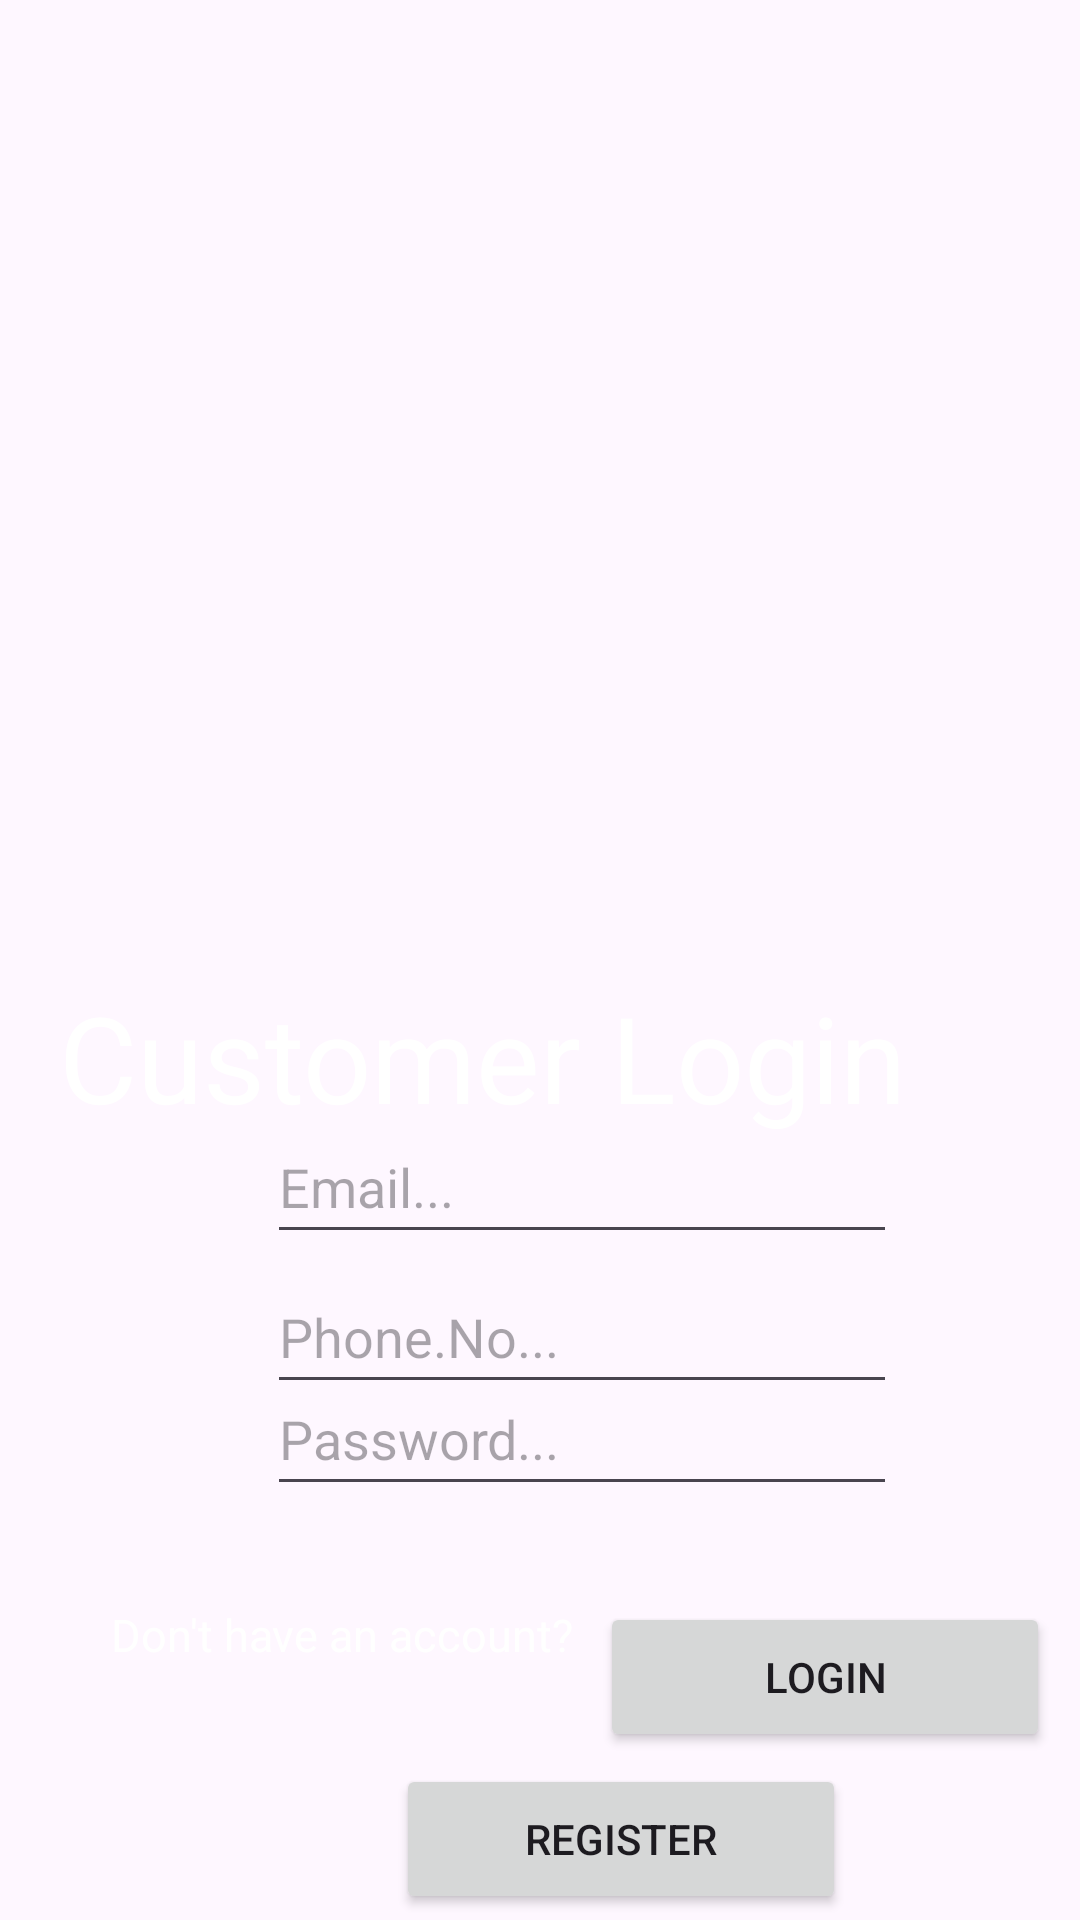

Reconstruct the res/layout file that produces this screen, plus the resources it refers to.
<!-- AndroidManifest.xml: application theme Theme.SevaRide -->
<!-- res/layout/activity_customerlogin.xml -->
<?xml version="1.0" encoding="utf-8"?>
<RelativeLayout xmlns:android="http://schemas.android.com/apk/res/android"
    xmlns:app="http://schemas.android.com/apk/res-auto"
    xmlns:tools="http://schemas.android.com/tools"
    android:layout_width="match_parent"
    android:layout_height="match_parent"
    android:background="@drawable/loginreg"
    tools:context=".CustomerloginActivity">

    <TextView
        android:id="@+id/customer_status"
        android:layout_width="wrap_content"
        android:layout_height="wrap_content"
        android:layout_alignParentEnd="true"
        android:layout_alignParentBottom="true"
        android:layout_centerHorizontal="true"
        android:layout_marginEnd="58dp"
        android:layout_marginBottom="261dp"
        android:text="Customer Login"
        android:textAlignment="center"
        android:textColor="@color/cardview_light_background"
        android:textSize="40sp" />

    <EditText
        android:id="@+id/Phone_customer"
        android:layout_width="wrap_content"
        android:layout_height="wrap_content"
        android:layout_alignParentStart="true"
        android:layout_alignParentBottom="true"
        android:layout_marginStart="89dp"
        android:layout_marginBottom="172dp"
        android:ems="10"
        android:hint="Phone.No..."
        android:inputType="phone"
        android:minHeight="48dp" />

    <Button
        android:id="@+id/customer_login_btn"
        android:layout_width="150dp"
        android:layout_height="50dp"
        android:layout_alignParentEnd="true"
        android:layout_alignParentBottom="true"
        android:layout_centerHorizontal="true"
        android:layout_marginEnd="10dp"
        android:layout_marginBottom="56dp"
        android:text="Login" />

    <Button
        android:id="@+id/customer_register_btn"
        android:layout_width="150dp"
        android:layout_height="50dp"
        android:layout_alignParentStart="true"
        android:layout_alignParentBottom="true"
        android:layout_centerHorizontal="true"
        android:layout_marginStart="132dp"
        android:layout_marginBottom="2dp"
        android:text="Register" />

    <EditText
        android:id="@+id/email_customer"
        android:layout_width="wrap_content"
        android:layout_height="wrap_content"
        android:layout_alignParentStart="true"
        android:layout_alignParentBottom="true"
        android:layout_marginStart="89dp"
        android:layout_marginBottom="222dp"
        android:ems="10"
        android:hint="Email..."
        android:inputType="textEmailAddress"
        android:minHeight="48dp"
        android:textColor="@color/cardview_dark_background" />

    <EditText
        android:id="@+id/Password_customer"
        android:layout_width="wrap_content"
        android:layout_height="wrap_content"
        android:layout_alignParentStart="true"
        android:layout_alignParentBottom="true"
        android:layout_marginStart="89dp"
        android:layout_marginBottom="138dp"
        android:ems="10"
        android:hint="Password..."
        android:inputType="textPassword"
        android:minHeight="48dp"
        android:textColor="@color/cardview_dark_background" />

    <TextView
        android:id="@+id/customer_register_link"
        android:layout_width="wrap_content"
        android:layout_height="wrap_content"
        android:layout_alignParentStart="true"
        android:layout_alignParentBottom="true"
        android:layout_marginStart="37dp"
        android:layout_marginBottom="85dp"
        android:text="Don't have an account?"
        android:textColor="#FFFFFF"
        android:textSize="15sp" />

</RelativeLayout>
<!-- resources referenced by this layout -->
<resources>
  <style name="Theme.SevaRide" parent="Base.Theme.SevaRide" />
  <style name="Base.Theme.SevaRide" parent="Theme.Material3.DayNight.NoActionBar">
          
          
      </style>
</resources>
